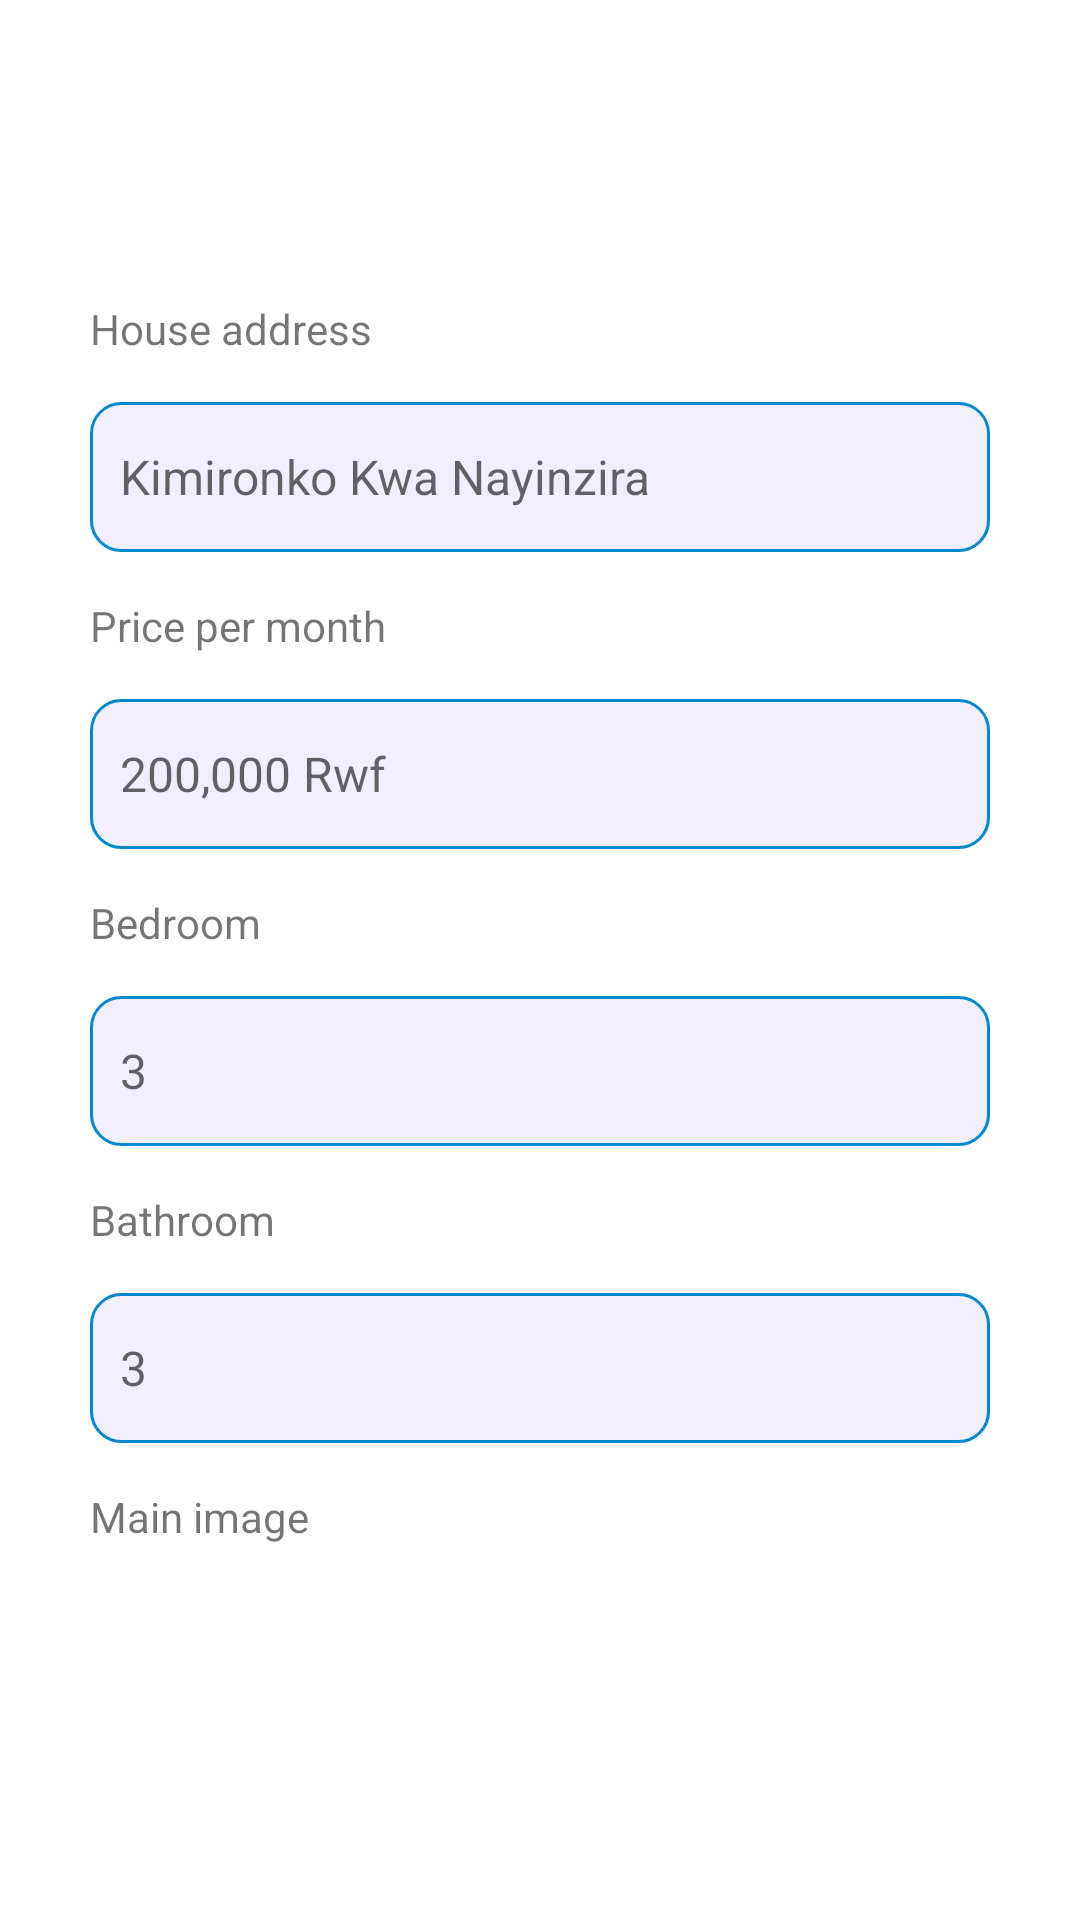

The Android layout XML behind this screen, and the referenced resources:
<!-- AndroidManifest.xml: application theme Theme.HouseHunting -->
<!-- res/layout/fragment_register_house_first_step.xml -->
<?xml version="1.0" encoding="utf-8"?>
<FrameLayout xmlns:android="http://schemas.android.com/apk/res/android"
    xmlns:tools="http://schemas.android.com/tools"
    android:layout_width="match_parent"
    android:layout_height="match_parent"
    tools:context=".fragments.RegisterHouseFirstStep">
    <RelativeLayout
        android:layout_width="match_parent"
        android:layout_height="match_parent"
        android:orientation="vertical">
        <TextView
            android:id="@+id/house_address_label"
            android:layout_width="wrap_content"
            android:layout_height="wrap_content"
            android:layout_marginTop="100dp"
            android:layout_marginHorizontal="30dp"
            android:layout_marginBottom="0dp"
            android:text="@string/house_address_label"
            android:textSize="14dp"
            />
        <EditText
            android:id="@+id/house_address"
            android:layout_width="match_parent"
            android:layout_height="50dp"
            android:layout_marginVertical="15dp"
            android:layout_marginHorizontal="30dp"
            android:background="@drawable/login_input"
            android:ems="10"
            android:hint="Kimironko Kwa Nayinzira"
            android:inputType="text"
            android:paddingLeft="10dp"
            android:layout_below="@id/house_address_label"
            android:textSize="16dp"
            />
             <TextView
                 android:id="@+id/house_price_per_month_label"
                 android:layout_width="wrap_content"
                 android:layout_height="wrap_content"
                 android:textSize="14dp"
                 android:text="@string/house_price_label_label"
                 android:layout_marginHorizontal="30dp"
                 android:layout_below="@id/house_address"
            />
            <EditText
                android:id="@+id/price_per_month"
                android:layout_width="match_parent"
                android:layout_height="50dp"
                android:layout_marginVertical="15dp"
                android:layout_marginHorizontal="30dp"
                android:background="@drawable/login_input"
                android:ems="10"
                android:textSize="16dp"
                android:hint="200,000 Rwf"
                android:inputType="numberDecimal"
                android:paddingLeft="10dp"
                android:layout_below="@+id/house_price_per_month_label"
            />
            <TextView
                android:id="@+id/house_bedroom_label"
                android:layout_width="wrap_content"
                android:layout_height="wrap_content"
                android:text="@string/house_bedroom_label"
                android:textSize="14dp"
                android:layout_marginHorizontal="30dp"
                android:layout_below="@id/price_per_month"
            />
        <EditText
            android:id="@+id/house_bedroom"
            android:layout_width="match_parent"
            android:layout_height="50dp"
            android:layout_marginVertical="15dp"
            android:layout_marginHorizontal="30dp"
            android:background="@drawable/login_input"
            android:ems="10"
            android:hint="3"
            android:textSize="16dp"
            android:inputType="number"
            android:paddingLeft="10dp"
            android:layout_below="@id/house_bedroom_label"
            />
        <TextView
            android:id="@+id/house_bathroom_label"
            android:layout_width="wrap_content"
            android:layout_height="wrap_content"
            android:text="Bathroom"
            android:textSize="14dp"
            android:layout_marginHorizontal="30dp"
            android:layout_below="@id/house_bedroom"
            />
        <EditText
            android:id="@+id/house_bathroom"
            android:layout_width="match_parent"
            android:layout_height="50dp"
            android:layout_marginVertical="15dp"
            android:layout_marginHorizontal="30dp"
            android:background="@drawable/login_input"
            android:ems="10"
            android:hint="3"
            android:textSize="16dp"
            android:inputType="textPassword"
            android:paddingLeft="10dp"
            android:layout_below="@id/house_bathroom_label"
            />
        <TextView

            android:id="@+id/house_main_image_label"
            android:layout_width="wrap_content"
            android:layout_height="wrap_content"
            android:text="@string/house_main_image_label"
            android:textSize="14dp"
            android:layout_marginHorizontal="30dp"
            android:layout_below="@id/house_bathroom"
            />

        <ImageView

            android:layout_width="130dp"
            android:layout_height="130dp"
            android:id="@+id/house_main_image"
            android:layout_centerHorizontal="true"
            android:layout_below="@id/house_main_image_label"
            android:padding="2dp"

            android:src="@drawable/add_photo"
            android:layout_marginTop="16dp"
            />
        <Button
            android:id="@+id/house_next_btn"
            android:layout_width="match_parent"
            android:layout_height="60dp"
            android:text="@string/house_first_step_btn"
            android:textSize="20dp"
            android:background="@drawable/login_button"
            android:textStyle="bold"
            android:textAllCaps="false"
            android:layout_margin="30dp"
            android:layout_below="@+id/house_main_image"

            />
    </RelativeLayout>
</FrameLayout>
<!-- resources referenced by this layout -->
<resources>
  <!-- drawable login_button (drawable) -->
  <?xml version="1.0" encoding="utf-8"?>
  <selector xmlns:android="http://schemas.android.com/apk/res/android">
  <item>
      <shape android:shape="rectangle">
          <solid android:color="@color/colorPrimary" />
          <corners android:radius="30dp" />
      </shape>
  </item>
  </selector>
  <!-- drawable login_input (drawable) -->
  <?xml version="1.0" encoding="utf-8"?>
  <selector xmlns:android="http://schemas.android.com/apk/res/android">
  <item>
      <shape android:shape="rectangle">
          <solid android:color="@color/inputBackground" />
          <corners android:radius="10dp" />
          <stroke android:width="1dp" android:color="@color/colorPrimary" />
      </shape>
  </item>
  </selector>
  <string name="house_address_label"> House address</string>
  <string name="house_bedroom_label"> Bedroom</string>
  <string name="house_first_step_btn"> Next</string>
  <string name="house_main_image_label"> Main image</string>
  <string name="house_price_label_label"> Price per month</string>
  <style name="Theme.HouseHunting" parent="Theme.MaterialComponents.DayNight.NoActionBar">
          
          <item name="colorPrimary">@color/purple_500</item>
          <item name="colorPrimaryVariant">@color/purple_700</item>
          <item name="colorOnPrimary">@color/white</item>
          
          <item name="colorSecondary">@color/teal_200</item>
          <item name="colorSecondaryVariant">@color/teal_700</item>
          <item name="colorOnSecondary">@color/black</item>
          
          <item name="android:statusBarColor">?attr/colorPrimaryVariant</item>
          
      </style>
  <color name="colorPrimary">#0088CC</color>
  <color name="inputBackground">#F1EFFD</color>
  <color name="purple_500">#FF6200EE</color>
  <color name="purple_700">#FF3700B3</color>
  <color name="white">#FFFFFFFF</color>
  <color name="teal_200">#FF03DAC5</color>
  <color name="teal_700">#FF018786</color>
  <color name="black">#FF000000</color>
</resources>
